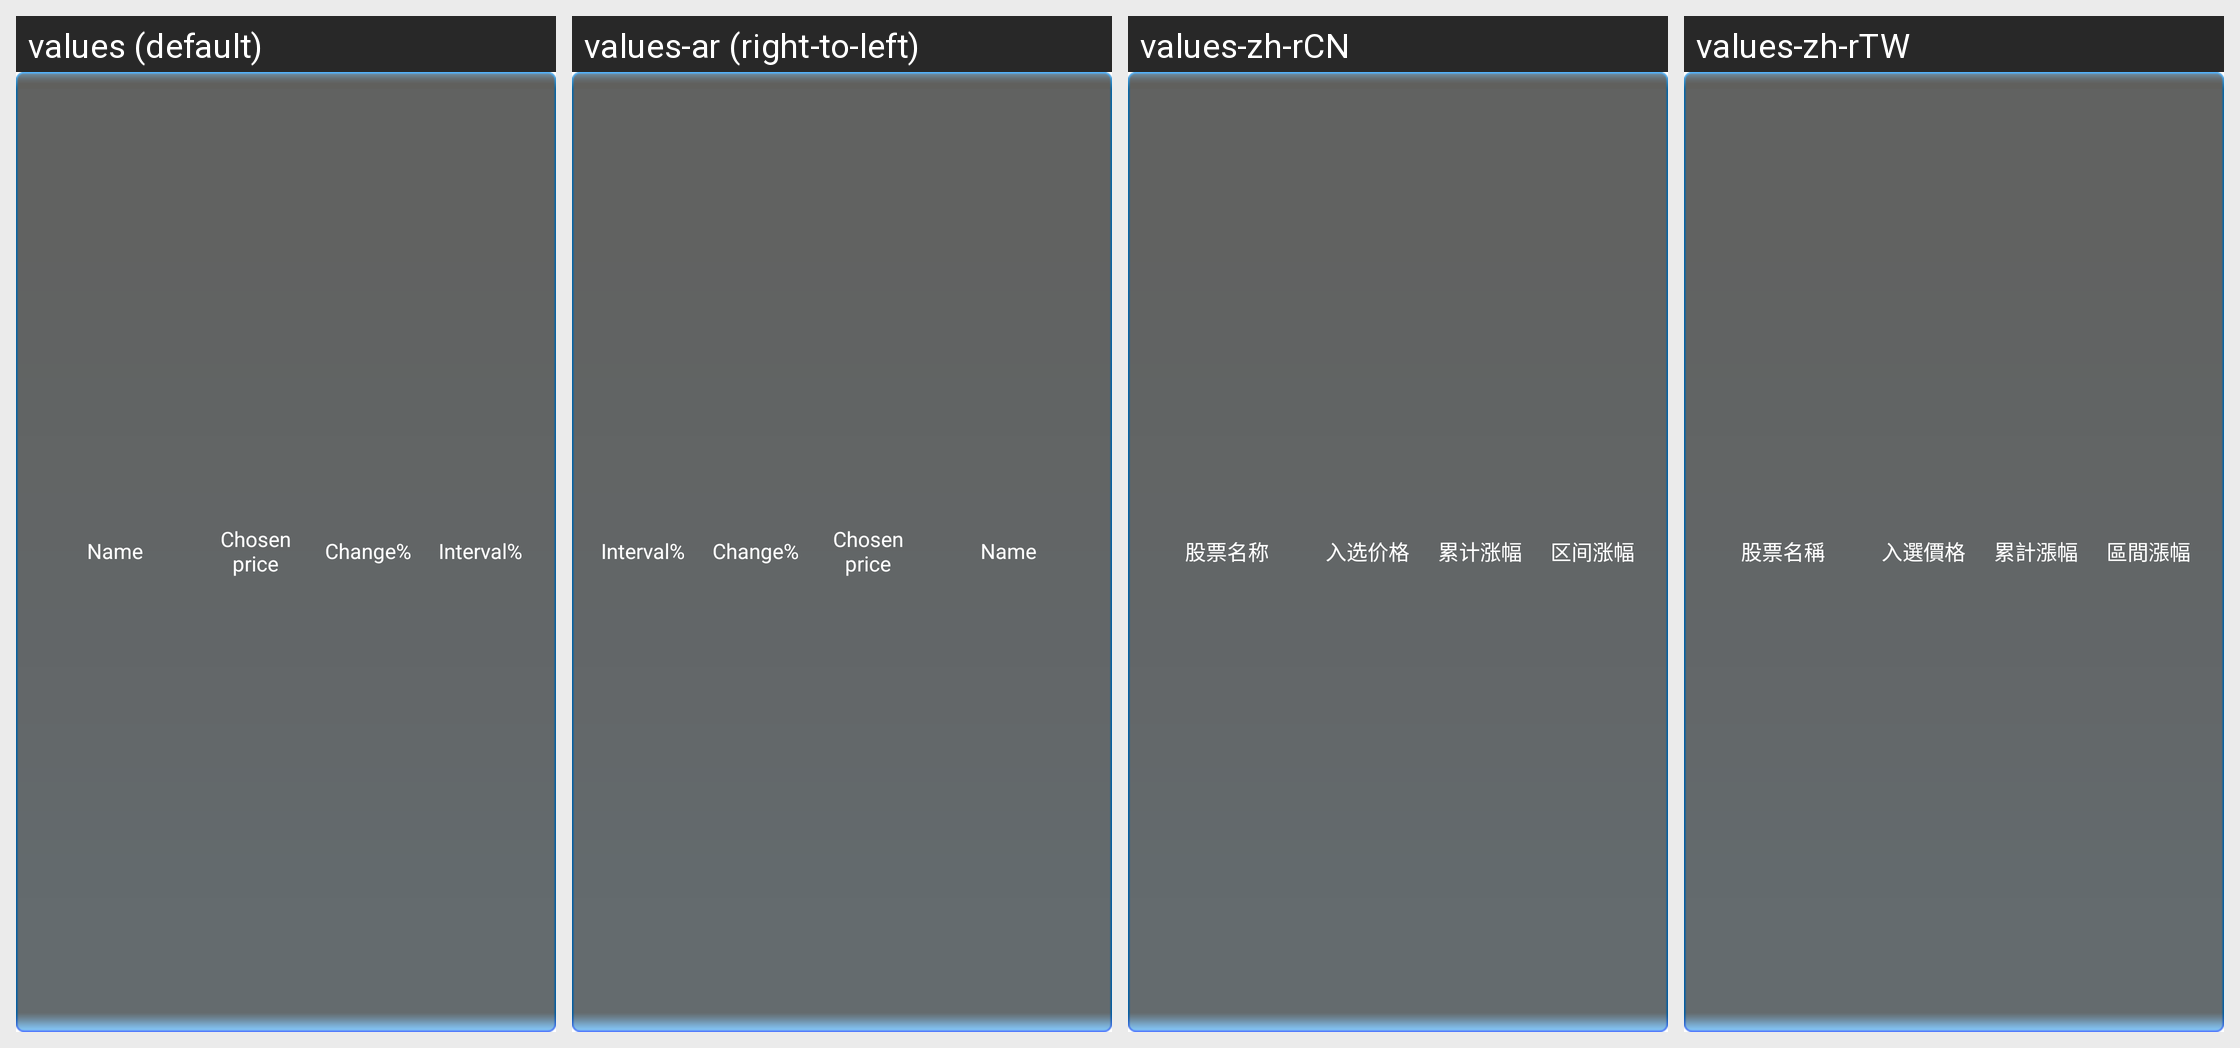

Strings drawn on this Android screen and how each of the app's shown locales translates them:
Android screen res/layout/stock_pool_title.xml rendered under 4 locales, left to right: values (default), values-ar (right-to-left), values-zh-rCN, values-zh-rTW. Device: Nexus 5 (rendered at 1080×1920; each locale shown at half size, 540×960, under a caption strip naming it); theme AppTheme.
Other locales in the repository, not shown: values-as, values-bg, values-bn, values-ca, values-cs, values-da, values-de, values-de-rCH, values-el, values-en-rAU, values-en-rGB, values-en-rIE, values-es, values-es-rPR, values-es-rUS, values-fa, values-fi, values-fil, values-fr, values-gsw, values-gu, values-hi, values-hr, values-hu, values-in, values-it, values-iw, values-ja, values-kn, values-ko, values-ln, values-lt, values-lv, values-mo, values-mr, values-ms, values-nb, values-nl, values-no, values-pl, values-pt, values-pt-rBR, values-pt-rPT, values-ro, values-ru, values-sk, values-sl, values-sr, values-sv, values-ta, values-th, values-tl, values-tr, values-uk, values-ur, values-vi, values-zh, values-zh-rHK.
Strings drawn on this screen, with the default value and each locale's value (text and hints the layout hard-codes, and strings that could not be matched under every locale, appear in the picture but are not listed):

all_stock_name
  values: Name
  values-ar: Name  [not translated; the default value is used]
  values-zh-rCN: 股票名称
  values-zh-rTW: 股票名稱

chosenPrice
  values: Chosen price
  values-ar: Chosen price  [not translated; the default value is used]
  values-zh-rCN: 入选价格
  values-zh-rTW: 入選價格

lzxg_rise
  values: Change%
  values-ar: Change%  [not translated; the default value is used]
  values-zh-rCN: 累计涨幅
  values-zh-rTW: 累計漲幅

todayrise
  values: Interval%
  values-ar: Interval%  [not translated; the default value is used]
  values-zh-rCN: 区间涨幅
  values-zh-rTW: 區間漲幅
